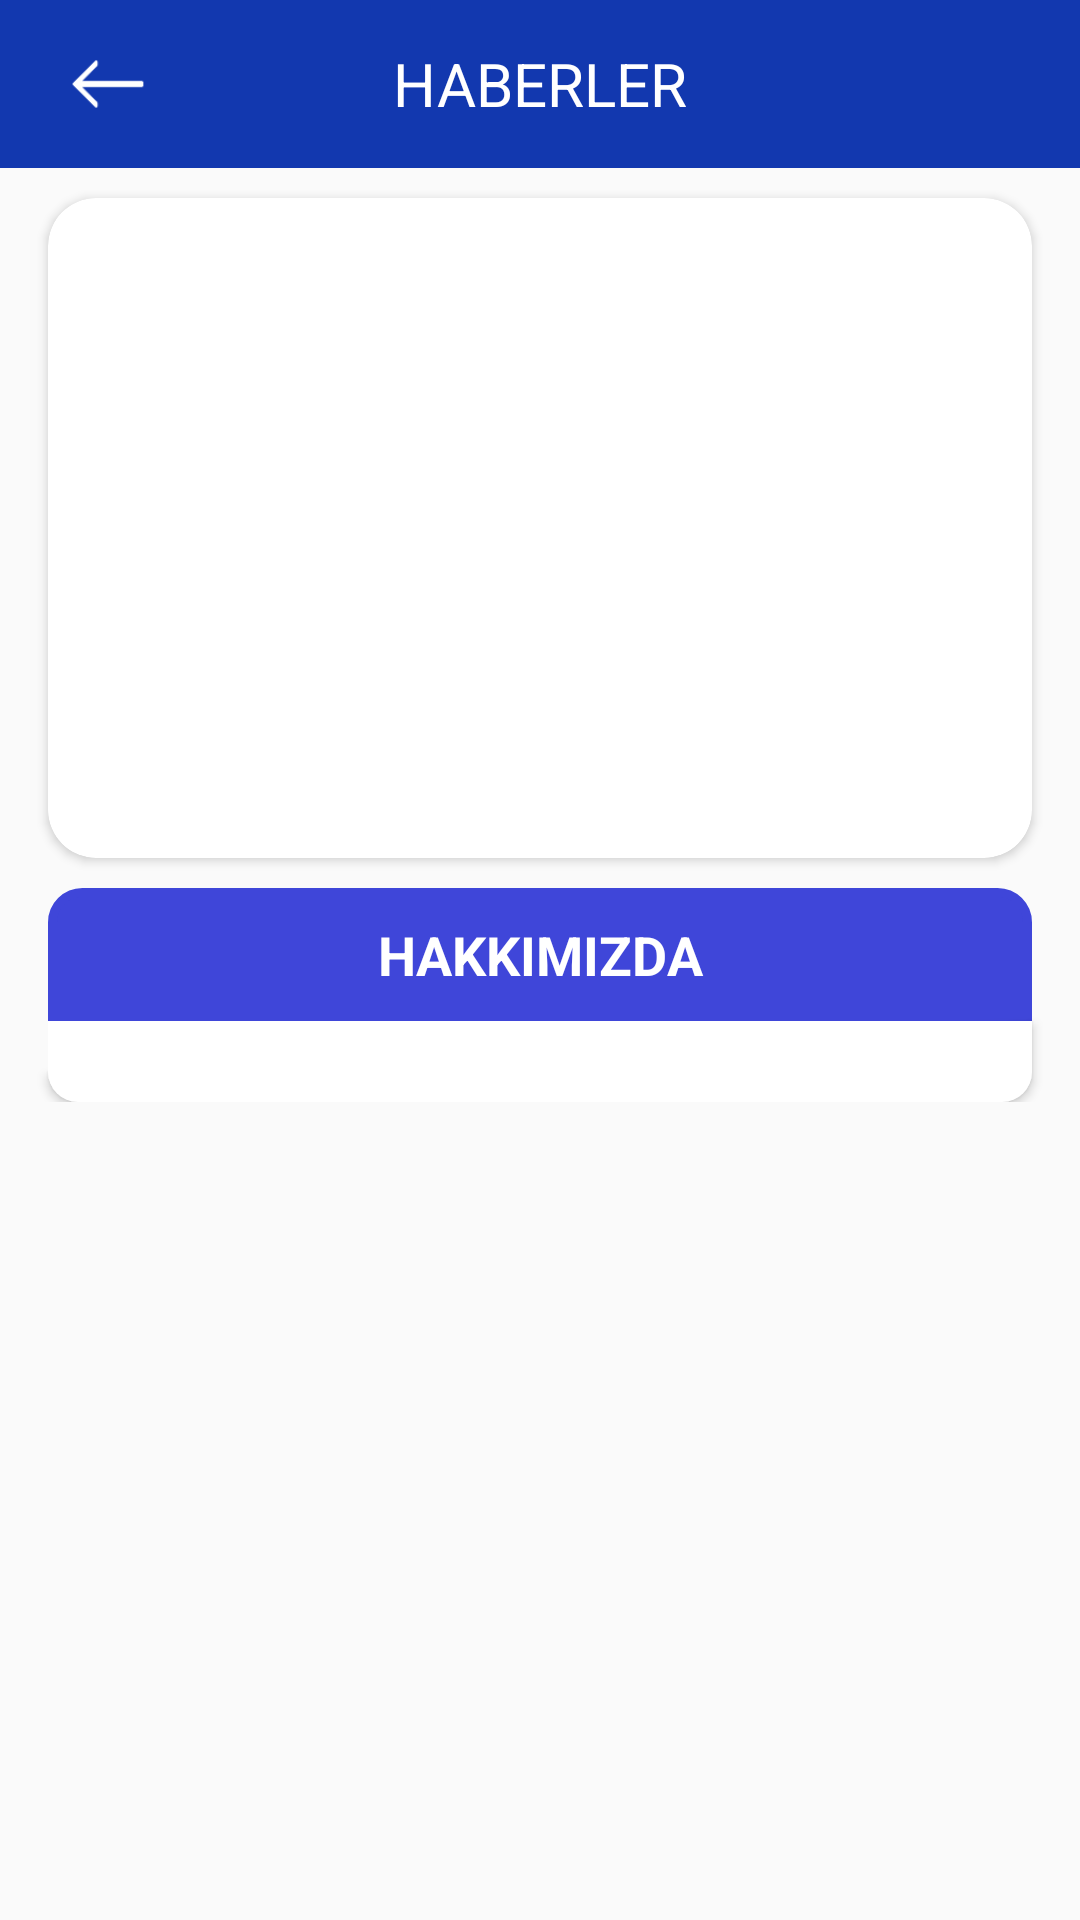

This screen was rendered from an Android layout file. Write that file and the resources it references.
<!-- AndroidManifest.xml: application theme AppTheme -->
<!-- res/layout/activity_news_detail.xml -->
<?xml version="1.0" encoding="utf-8"?>
<RelativeLayout xmlns:android="http://schemas.android.com/apk/res/android"
    xmlns:app="http://schemas.android.com/apk/res-auto"
    xmlns:tools="http://schemas.android.com/tools"
    android:layout_width="match_parent"
    android:layout_height="match_parent"
    tools:context="com.happycoderz.espa.Activity.ProductDetailActivity">
    <android.support.v7.widget.Toolbar
        android:id="@+id/product_detail_toolbar"
        android:layout_width="match_parent"
        android:layout_height="wrap_content"
        android:gravity="center_horizontal"
        android:layout_alignParentTop="true"
        android:background="@color/colorPrimary">

        <ImageView
            android:id="@+id/product_detail_back_icon"
            android:layout_width="40dp"
            android:layout_height="30dp"
            android:src="@drawable/back_icon"/>

        <TextView
            android:id="@+id/product_detail_toolbar_title"
            android:layout_width="wrap_content"
            android:layout_height="wrap_content"
            android:layout_gravity="center"
            android:text="@string/label_news"
            android:textColor="#FFFFFF"
            android:textSize="20sp" />

    </android.support.v7.widget.Toolbar>

    <ScrollView
        android:layout_width="match_parent"
        android:layout_height="match_parent"
        android:layout_below="@id/product_detail_toolbar">

        <RelativeLayout
            android:layout_width="match_parent"
            android:layout_height="wrap_content"
            >

            <android.support.v7.widget.CardView
                android:id="@+id/frame_layout"
                android:layout_width="match_parent"
                android:layout_marginLeft="16dp"
                android:layout_marginRight="16dp"
                android:layout_marginTop="10dp"
                app:cardCornerRadius="16dp"
                android:layout_below="@+id/product_detail_label_text"
                android:layout_height="220dp">

                <ImageView
                    android:id="@+id/product_detail_image"
                    android:layout_width="match_parent"
                    android:layout_height="match_parent"
                    android:scaleType="centerCrop"/>

            </android.support.v7.widget.CardView>

            <TextView
                android:id="@+id/news_title"
                android:layout_width="match_parent"
                android:layout_height="wrap_content"
                android:layout_below="@id/frame_layout"
                android:layout_centerHorizontal="true"
                android:layout_marginLeft="16dp"
                android:layout_marginRight="16dp"
                android:layout_marginTop="10dp"
                android:background="@drawable/product_group_raunded_bg"
                android:gravity="center"
                android:padding="10dp"
                android:text="@string/about_us_label_text"
                android:textColor="#fff"
                android:textSize="18sp"
                android:textStyle="bold" />

            <TextView
                android:id="@+id/product_detail_description_text"
                android:layout_width="match_parent"
                android:layout_height="wrap_content"
                android:layout_below="@id/news_title"
                android:layout_marginLeft="16dp"
                android:layout_marginRight="16dp"
                android:background="@drawable/white_bottom_rounded"
                android:paddingLeft="16dp"
                android:elevation="2dp"
                android:paddingRight="16dp"
                android:paddingTop="8dp" />


        </RelativeLayout>
    </ScrollView>
</RelativeLayout>
<!-- resources referenced by this layout -->
<resources>
  <color name="colorPrimary">#1238af</color>
  <!-- drawable back_icon: png bitmap (drawable-hdpi, 498 bytes) -->
  <!-- drawable product_group_raunded_bg (drawable) -->
  <?xml version="1.0" encoding="UTF-8"?>
  <shape xmlns:android="http://schemas.android.com/apk/res/android">
      <solid android:color="#3f46d9"/>
      <stroke android:width="3dp" android:color="#3f46d9" />
      <corners android:topLeftRadius="10dp"
          android:topRightRadius="10dp"/>
      <padding android:left="0dp" android:top="0dp" android:right="0dp" android:bottom="0dp" />
  </shape>
  <!-- drawable white_bottom_rounded (drawable) -->
  <?xml version="1.0" encoding="UTF-8"?>
  <shape xmlns:android="http://schemas.android.com/apk/res/android">
      <solid android:color="#ffffff"/>
      <corners android:bottomLeftRadius="10dp"
          android:bottomRightRadius="10dp"/>
      <padding android:left="0dp" android:top="0dp" android:right="0dp" android:bottom="0dp" />
  </shape>
  <string name="about_us_label_text">HAKKIMIZDA</string>
  <string name="label_news">HABERLER</string>
  <style name="AppTheme" parent="Theme.AppCompat.Light.NoActionBar">
          
          <item name="colorPrimary">@color/colorPrimary</item>
          <item name="colorPrimaryDark">@color/colorPrimaryDark</item>
          <item name="colorAccent">@color/colorAccent</item>
  
          <item name="actionOverflowButtonStyle">@style/MyOverflowIconStyle</item>
  
      </style>
  <color name="colorPrimaryDark">#04289a</color>
  <color name="colorAccent">#FF4081</color>
  <style name="MyOverflowIconStyle" parent="Widget.AppCompat.ActionButton.Overflow">
          <item name="android:tint">#ffffff</item>
      </style>
</resources>
